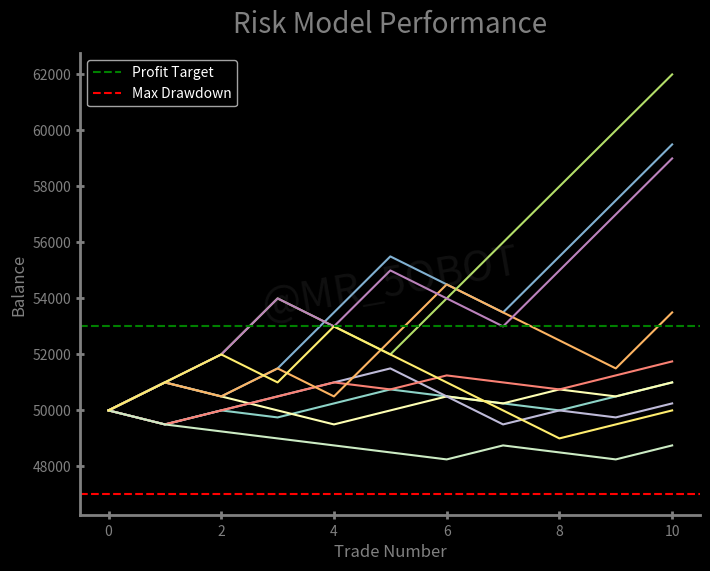

Write the Python code that produced this figure.
import logging
import random

import matplotlib.pyplot as plt

logging.basicConfig(level=logging.INFO)  # Set logging level

# User inputs
# max_overall_drawdown = float(input("Enter max overall drawdown (e.g., 0.10 for 10%): "))
# profit_target = float(input("Enter profit target (e.g., 0.10 for 10%): "))
# risk_per_trade = float(input("Enter risk per trade (e.g., 0.01 for 1%): "))
#
# win_rate = float(input("Enter win rate (e.g., 0.60 for 60%): "))
# reward_to_risk = float(input("Enter reward to risk ratio (e.g., 2.0 for 2:1): "))
# trades_to_pass = int(input("Enter number of trades needed to pass: "))

# increase_input = input("increase risk after x% :")
# increase_input = float(increase_input)
# increase_check = initial_balance * (increase_input / 100) + initial_balance
#
# derease_input = input("decrease risk after x% :")
# derease_input = float(derease_input)
# increase_check = initial_balance * (1 - derease_input / 100)
# decrease_check = initial_balance * 0.98

# hardcoded inputs
initial_balance = 50000
# max_daily_drawdown = 0.03
max_overall_drawdown = 0.06
profit_target = 0.06
risk_per_trade = 0.01
win_rate = 0.55
reward_to_risk = 2.0
trades_to_pass = 10

# the model risk controllers
increase_risk = 0.02
increase_check = initial_balance * 1.03
decrease_risk = 0.005
decrease_check = initial_balance * 0.99


# function to control risk dynamiclly
def risk_reducer(virtual_balance, current_risk):
    if virtual_balance >= increase_check:
        return increase_risk
    elif virtual_balance <= decrease_check:
        return decrease_risk
    else:
        return current_risk


def max_dd_sim(simulation_data, initial_balance):
    peak = initial_balance
    sim_drawdown = 0
    for balance in simulation_data["balances"]:
        if balance > peak:
            peak = balance  # Update peak if a new high is reached
        # Calculate the current drawdown based on the highest peak so far
        current_drawdown = (peak - balance) / peak  # Drawdown from peak
        # Track the worst drawdown
        sim_drawdown = max(sim_drawdown, current_drawdown)
    return sim_drawdown


# models simulations
def simulate_trades():
    try:
        num_simulations = 10
        results = []
        for sim in range(num_simulations):
            logging.info(f"Starting simulation {sim + 1}")
            virtual_balance = initial_balance
            current_risk = risk_per_trade
            sim_drawdown = 0
            simulation_data = {
                "balances": [virtual_balance],
                "risks": [current_risk],
                "drawdowns": [0],
            }

            for trade in range(trades_to_pass):
                current_risk = risk_reducer(virtual_balance, current_risk)
                risk_amount = current_risk * initial_balance

                # Simulate trade outcome
                if random.random() < win_rate:
                    virtual_balance += reward_to_risk * risk_amount
                else:
                    virtual_balance -= risk_amount

                # Track drawdowns
                sim_drawdown = max_dd_sim(simulation_data, initial_balance)

                # Check for violations
                if sim_drawdown >= max_overall_drawdown * initial_balance:
                    # logging.info(f"balance reached max dd at trade: {trade + 1}")
                    pass
                elif virtual_balance >= initial_balance * (1 + profit_target):
                    # logging.info(f"balance reached target at trade: {trade +1}")
                    pass

                # Store simulation data
                simulation_data["balances"].append(virtual_balance)
                logging.info(f"Trade {trade + 1} - Balance: {virtual_balance}")
                simulation_data["risks"].append(current_risk)
                simulation_data["drawdowns"].append(sim_drawdown)
                # logging.info(f"Ending trade {trade + 1}")

            results.append(simulation_data)
            logging.info(f"Ending simulation {sim + 1}")

            # worst dd value
            worst_dd_all_sims = max(simulation_data["drawdowns"])

            # loggings
            logging.info(f"[Sim {sim}] final balance: {virtual_balance}")
            logging.info(f"[Sim {sim}] current_risk: {current_risk * 100:.2f}%")
            logging.info(f"[Sim {sim}] max_drawdown: {sim_drawdown * 100:.2f}%")

            # logging.info(f"[sim {sim+1}] drawdowns: {simulation_data['drawdowns']}")
            logging.info(f"[all sims] worst drawdown: {worst_dd_all_sims * 100:.2f}%")

        return results

    except Exception as e:
        logging.error(f"An error occurred: {e}")


def plotting(results):
    logging.info("Plotting the graph")
    plt.style.use("dark_background")
    # Create a figure and axis
    plt.figure(figsize=(8, 6))
    ax = plt.gca()  # Get the current axis
    # Set title and labels
    ax.set_title(
        "Risk Model Performance", color="grey", fontsize=20, loc="center", pad=15
    )
    ax.set_xlabel("Trade Number", color="grey", fontsize=12)
    ax.set_ylabel("Balance", color="grey", fontsize=12)

    # plot balances
    overall_max_dd = 0
    for sim, data in enumerate(results):
        # ax.plot(data["balances"], label=f"Sim {sim + 1}")
        ax.plot(data["balances"])
        # Find the worst drawdown for this simulation
        worst_dd_value = max(data["drawdowns"])
        # Update the overall maximum drawdown
        if worst_dd_value > overall_max_dd:
            overall_max_dd = worst_dd_value
        # check many passes
        # Flags to track if the conditions have been logged
        # profit_target_logged = False
        # max_drawdown_logged = False
        # for balance in data["balances"]:
        #     if not profit_target_logged and balance >= (
        #         initial_balance * (1 + profit_target)
        #     ):
        #         logging.info(f"[Sim {sim}] has passed the profits target.")
        #         # Add a single legend entry for the overall max drawdown
        #         ax.plot(
        #             [],
        #             [],  # Empty plot (no data)
        #             color="violet",
        #             label=f"[Sim {sim +1}]: target hit",
        #         )
        #         profit_target_logged = True  # Mark as logged
        #         break  # Exit the loop after logging
        #     if not max_drawdown_logged and balance <= (
        #         initial_balance * (1 - max_overall_drawdown)
        #     ):
        #         logging.info(f"[Sim {sim}] has hit the max drawdown.")
        #         max_drawdown_logged = True  # Mark as logged
        #         break  # Exit the loop after logging

    ax.axhline(
        initial_balance * (1 + profit_target),
        color="green",
        linestyle="--",
        label="Profit Target",
    )
    ax.axhline(
        initial_balance * (1 - max_overall_drawdown),
        color="red",
        linestyle="--",
        label="Max Drawdown",
    )
    # Customize spines and ticks
    ax.spines["right"].set_visible(False)
    ax.spines["top"].set_visible(False)
    ax.tick_params(axis="x", direction="inout", length=6, width=2, colors="grey")
    ax.tick_params(axis="y", direction="inout", length=6, width=2, colors="grey")
    ax.spines["bottom"].set_linewidth(2)
    ax.spines["left"].set_linewidth(2)
    ax.spines["bottom"].set_color("grey")
    ax.spines["left"].set_color("grey")

    # Add a watermark
    ax.text(
        0.5,
        0.5,  # X and Y position (relative, in axes coordinates)
        "@MR_5OBOT",  # Watermark text
        fontsize=30,  # Font size
        color="gray",  # Text color
        alpha=0.12,  # Transparency (0.0 to 1.0)
        ha="center",  # Horizontal alignment
        va="center",  # Vertical alignment
        rotation=10,  # Rotate text
        transform=ax.transAxes,  # Transform relative to the axes (0 to 1 range)
    )
    # Finalize plot
    ax.legend()
    plt.savefig("risk_model_performance.png")  # Save the figure
    plt.show()


results = simulate_trades()
plotting(results)
